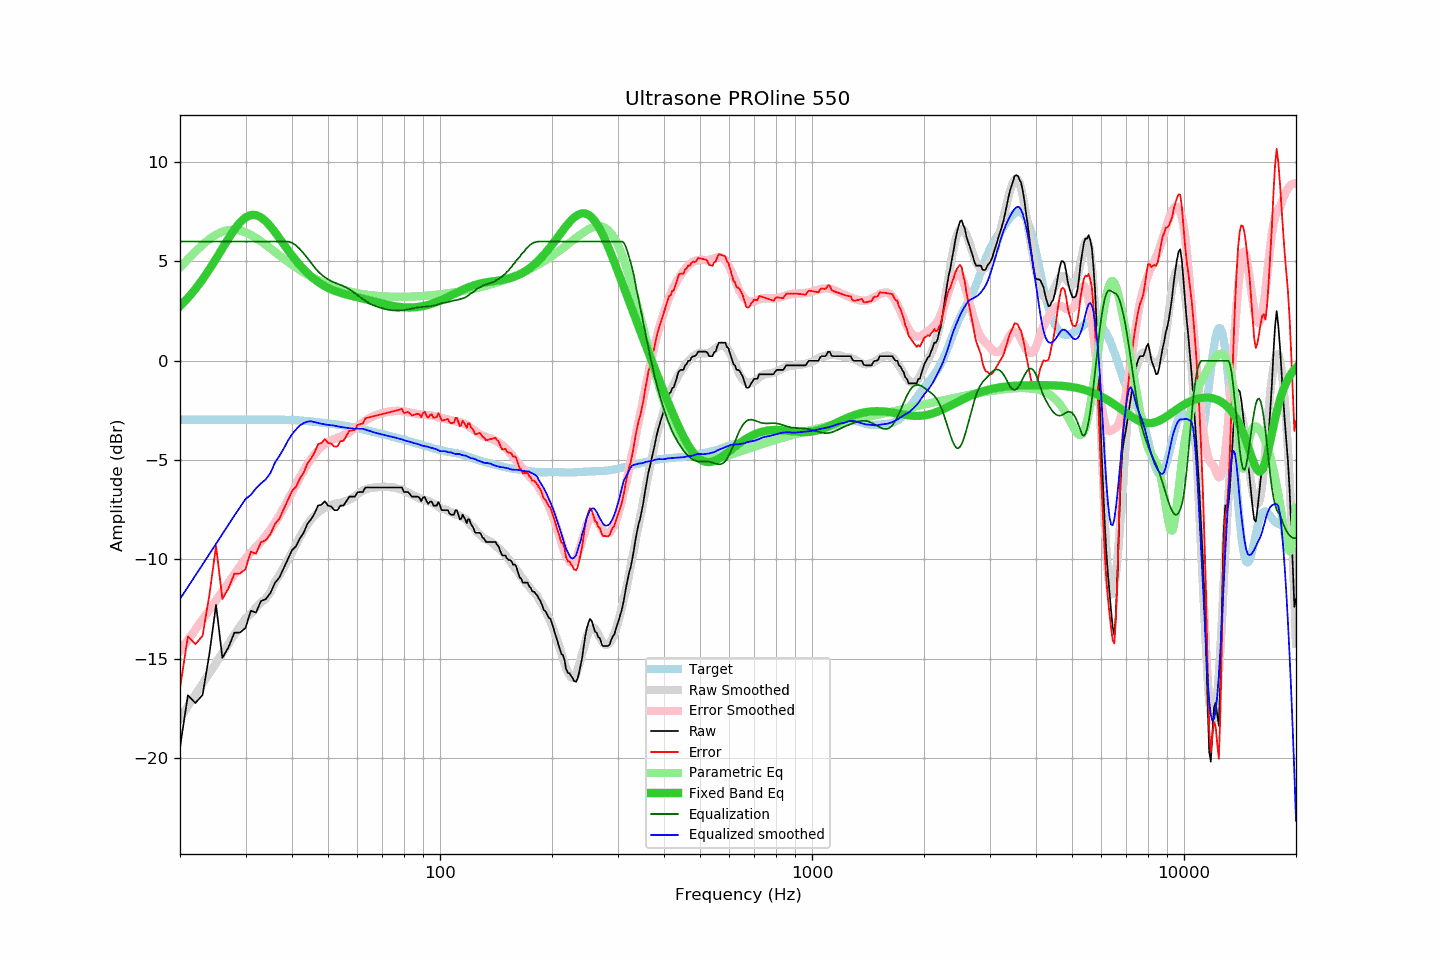

Data behind this chart, as committed beside it:
frequency, raw, error, smoothed, error_smoothed, equalization, parametric_eq, equalized_raw, equalized_smoothed, target
20, -19.46, -16.49, -17.99, -14.60, 6.00, 2.75, -13.46, -11.99, -2.97
21, -16.84, -13.87, -17.39, -14.06, 6.00, 3.16, -10.84, -11.39, -2.97
22, -17.23, -14.26, -16.81, -13.53, 6.00, 3.61, -11.23, -10.81, -2.97
23, -16.82, -13.85, -16.25, -13.03, 6.00, 4.09, -10.82, -10.25, -2.97
24, -14.73, -11.76, -15.72, -12.54, 6.00, 4.61, -8.73, -9.72, -2.97
25, -12.29, -9.32, -15.20, -12.06, 6.00, 5.13, -6.29, -9.20, -2.97
26, -14.96, -11.99, -14.71, -11.61, 6.00, 5.66, -8.96, -8.71, -2.97
27, -14.42, -11.45, -14.24, -11.17, 6.00, 6.16, -8.42, -8.24, -2.97
28, -13.69, -10.72, -13.80, -10.75, 6.00, 6.60, -7.69, -7.80, -2.97
29, -13.68, -10.71, -13.37, -10.34, 6.00, 6.97, -7.68, -7.37, -2.97
30, -13.45, -10.48, -12.96, -9.96, 6.00, 7.21, -7.45, -6.96, -2.97
31, -12.58, -9.61, -12.75, -9.66, 6.00, 7.34, -6.58, -6.75, -2.97
32, -12.68, -9.71, -12.42, -9.38, 6.00, 7.34, -6.68, -6.42, -2.97
33, -12.10, -9.14, -12.18, -9.12, 6.00, 7.22, -6.10, -6.18, -2.96
34, -12.00, -9.04, -11.98, -8.82, 6.00, 7.02, -6.00, -5.98, -2.96
35, -11.69, -8.73, -11.65, -8.50, 6.00, 6.77, -5.69, -5.65, -2.96
36, -11.18, -8.22, -11.13, -8.15, 6.00, 6.48, -5.18, -5.13, -2.96
37, -10.91, -7.94, -10.79, -7.79, 6.00, 6.17, -4.91, -4.79, -2.97
38, -10.44, -7.47, -10.42, -7.41, 6.00, 5.87, -4.44, -4.42, -2.97
39, -9.98, -7.01, -10.03, -7.02, 6.00, 5.58, -3.98, -4.03, -2.97
40, -9.54, -6.56, -9.64, -6.63, 5.94, 5.30, -3.60, -3.70, -2.98
41, -9.34, -6.35, -9.27, -6.24, 5.81, 5.05, -3.53, -3.46, -2.99
42, -8.94, -5.93, -8.88, -5.88, 5.62, 4.82, -3.32, -3.25, -3.01
43, -8.66, -5.64, -8.54, -5.53, 5.40, 4.61, -3.26, -3.14, -3.02
44, -8.21, -5.17, -8.24, -5.22, 5.18, 4.42, -3.03, -3.06, -3.04
45, -7.98, -4.93, -7.99, -4.94, 4.94, 4.25, -3.04, -3.05, -3.05
46, -7.69, -4.62, -7.79, -4.70, 4.70, 4.10, -2.99, -3.09, -3.07
47, -7.29, -4.20, -7.63, -4.50, 4.50, 3.97, -2.79, -3.13, -3.09
48, -7.25, -4.14, -7.51, -4.34, 4.34, 3.86, -2.91, -3.17, -3.11
49, -7.07, -3.94, -7.40, -4.20, 4.20, 3.75, -2.87, -3.20, -3.13
50, -7.29, -4.14, -7.33, -4.10, 4.10, 3.67, -3.19, -3.23, -3.15
51, -7.34, -4.17, -7.26, -4.01, 4.01, 3.59, -3.33, -3.24, -3.17
52, -7.52, -4.33, -7.21, -3.94, 3.94, 3.53, -3.58, -3.27, -3.19
53, -7.52, -4.31, -7.18, -3.88, 3.88, 3.47, -3.64, -3.30, -3.21
54, -7.29, -4.05, -7.15, -3.82, 3.82, 3.42, -3.47, -3.33, -3.24
55, -7.29, -4.03, -7.11, -3.76, 3.76, 3.37, -3.53, -3.35, -3.26
56, -7.07, -3.79, -7.06, -3.69, 3.69, 3.33, -3.38, -3.37, -3.28
57, -6.84, -3.53, -7.00, -3.61, 3.61, 3.30, -3.23, -3.40, -3.31
58, -6.84, -3.51, -6.91, -3.51, 3.51, 3.26, -3.33, -3.40, -3.33
59, -6.84, -3.48, -6.82, -3.41, 3.41, 3.23, -3.43, -3.42, -3.36
60, -6.62, -3.23, -6.71, -3.30, 3.30, 3.20, -3.32, -3.41, -3.39
61, -6.61, -3.19, -6.62, -3.20, 3.20, 3.17, -3.41, -3.42, -3.42
62, -6.61, -3.16, -6.53, -3.11, 3.11, 3.13, -3.50, -3.43, -3.45
63, -6.38, -2.90, -6.48, -3.02, 3.02, 3.10, -3.36, -3.46, -3.48
64, -6.38, -2.86, -6.44, -2.93, 2.93, 3.07, -3.45, -3.50, -3.52
65, -6.38, -2.83, -6.40, -2.86, 2.86, 3.04, -3.52, -3.54, -3.55
66, -6.38, -2.80, -6.39, -2.80, 2.80, 3.01, -3.58, -3.59, -3.58
67, -6.38, -2.77, -6.38, -2.75, 2.75, 2.97, -3.63, -3.62, -3.61
68, -6.38, -2.74, -6.36, -2.71, 2.71, 2.94, -3.67, -3.65, -3.64
69, -6.38, -2.71, -6.36, -2.67, 2.67, 2.91, -3.71, -3.68, -3.67
70, -6.38, -2.69, -6.35, -2.64, 2.64, 2.88, -3.74, -3.71, -3.69
71, -6.38, -2.66, -6.34, -2.61, 2.61, 2.85, -3.77, -3.74, -3.72
72, -6.38, -2.63, -6.35, -2.58, 2.58, 2.83, -3.80, -3.77, -3.75
73, -6.38, -2.60, -6.36, -2.56, 2.56, 2.80, -3.82, -3.80, -3.78
74, -6.38, -2.57, -6.36, -2.54, 2.54, 2.78, -3.84, -3.82, -3.81
75, -6.38, -2.54, -6.38, -2.53, 2.53, 2.76, -3.85, -3.84, -3.84
76, -6.38, -2.51, -6.40, -2.52, 2.52, 2.74, -3.86, -3.87, -3.87
77, -6.38, -2.49, -6.43, -2.52, 2.52, 2.72, -3.86, -3.91, -3.89
78, -6.38, -2.46, -6.46, -2.53, 2.53, 2.71, -3.85, -3.93, -3.92
79, -6.38, -2.43, -6.49, -2.54, 2.54, 2.70, -3.84, -3.95, -3.95
... 553 more rows
